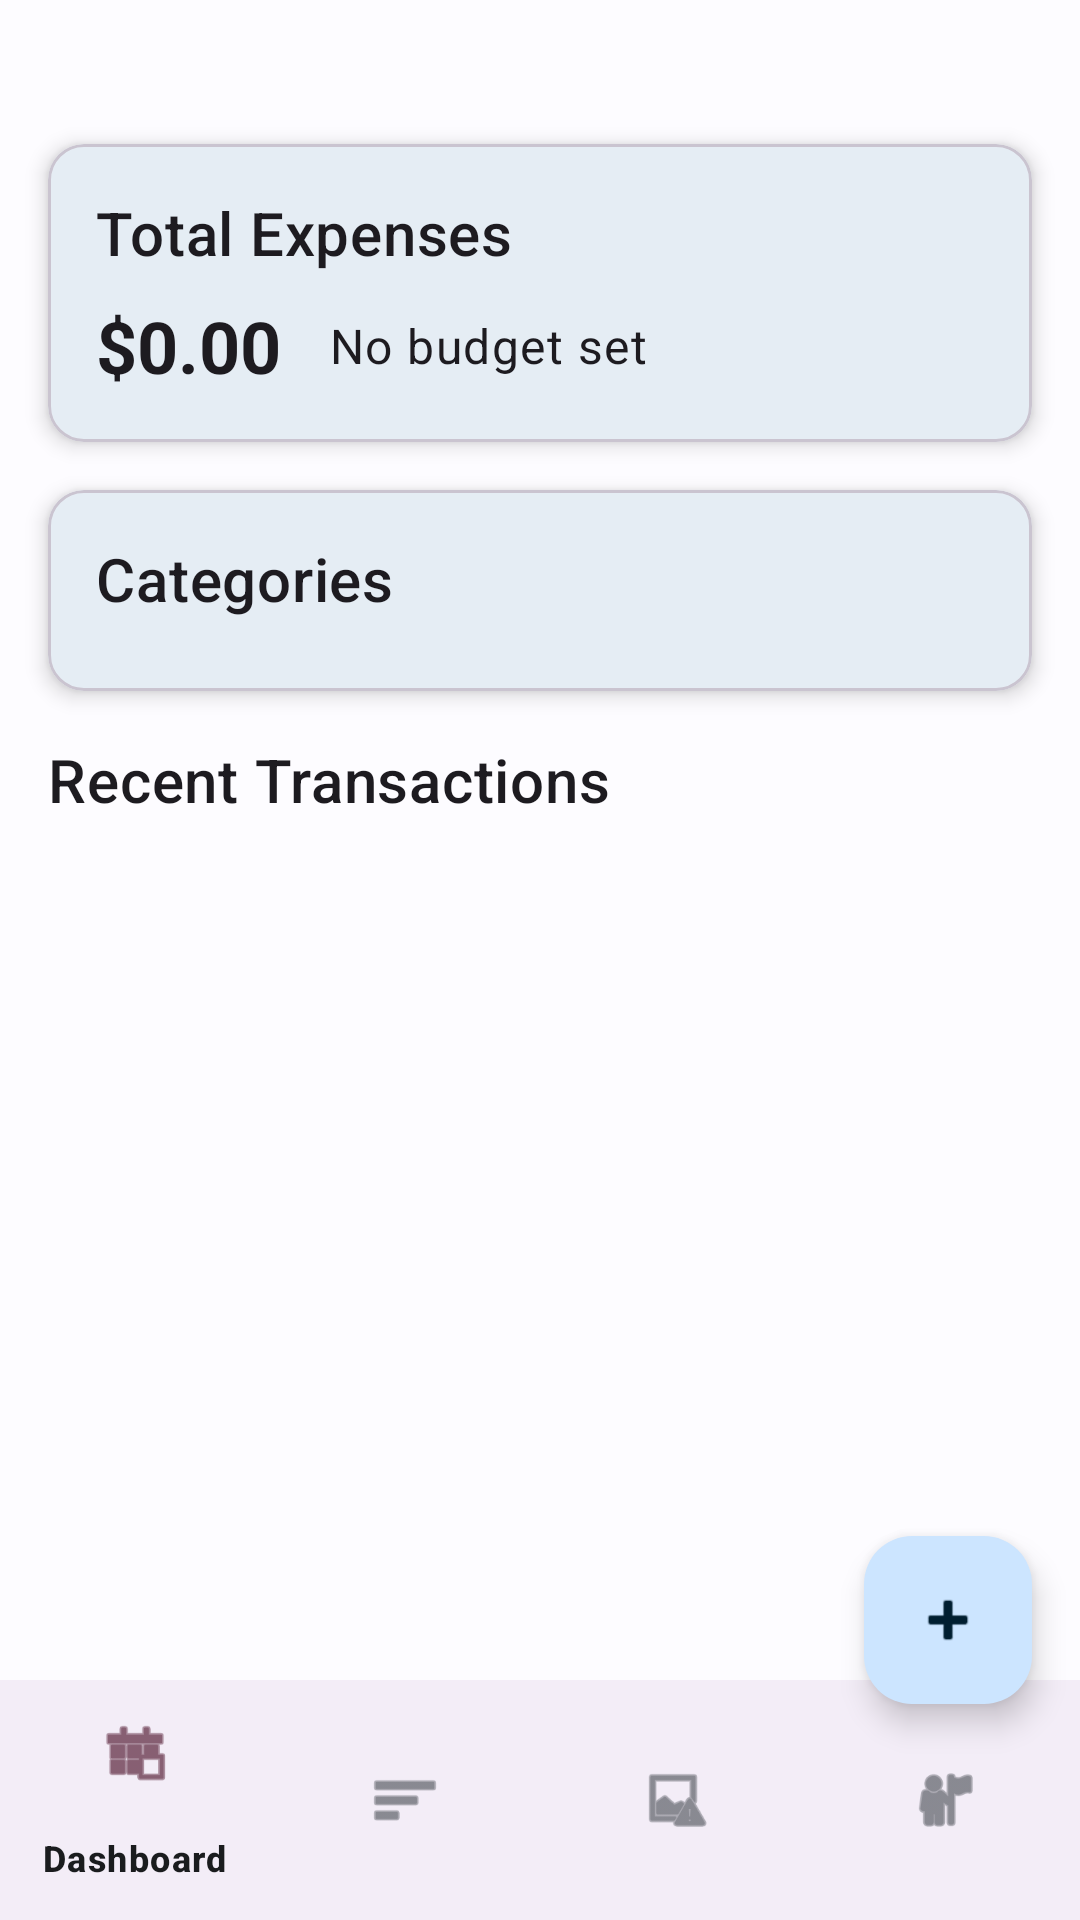

Reconstruct the res/layout file that produces this screen, plus the resources it refers to.
<!-- AndroidManifest.xml: application theme Theme.ExpenseTracker -->
<!-- res/layout/activity_main.xml -->
<?xml version="1.0" encoding="utf-8"?>
<androidx.coordinatorlayout.widget.CoordinatorLayout
    xmlns:android="http://schemas.android.com/apk/res/android"
    xmlns:app="http://schemas.android.com/apk/res-auto"
    android:id="@+id/main"
    android:layout_width="match_parent"
    android:layout_height="match_parent">

    <LinearLayout
        android:layout_width="match_parent"
        android:layout_height="match_parent"
        android:orientation="vertical"
        android:paddingTop="32dp"
        android:paddingBottom="56dp">

        <com.google.android.material.card.MaterialCardView
            android:layout_width="match_parent"
            android:layout_height="wrap_content"
            android:layout_margin="16dp"
            app:cardElevation="4dp">

            <LinearLayout
                android:layout_width="match_parent"
                android:layout_height="wrap_content"
                android:orientation="vertical"
                android:padding="16dp">

                <TextView
                    android:layout_width="wrap_content"
                    android:layout_height="wrap_content"
                    android:text="Total Expenses"
                    android:textAppearance="?attr/textAppearanceHeadline6"/>

                <LinearLayout
                    android:layout_width="match_parent"
                    android:layout_height="wrap_content"
                    android:orientation="horizontal"
                    android:gravity="center_vertical"
                    android:layout_marginTop="8dp">

                    <TextView
                        android:id="@+id/totalExpensesText"
                        android:layout_width="wrap_content"
                        android:layout_height="wrap_content"
                        android:textAppearance="?attr/textAppearanceHeadline5"
                        android:textStyle="bold"
                        android:text="$0.00"/>

                    <TextView
                        android:id="@+id/budgetStatusText"
                        android:layout_width="wrap_content"
                        android:layout_height="wrap_content"
                        android:layout_marginStart="16dp"
                        android:textAppearance="?attr/textAppearanceBody1"
                        android:text="No budget set"/>

                </LinearLayout>
            </LinearLayout>
        </com.google.android.material.card.MaterialCardView>

        <com.google.android.material.card.MaterialCardView
            android:layout_width="match_parent"
            android:layout_height="wrap_content"
            android:layout_marginHorizontal="16dp"
            android:layout_marginBottom="16dp"
            app:cardElevation="4dp">

            <LinearLayout
                android:layout_width="match_parent"
                android:layout_height="wrap_content"
                android:orientation="vertical"
                android:padding="16dp">

                <TextView
                    android:layout_width="wrap_content"
                    android:layout_height="wrap_content"
                    android:text="Categories"
                    android:textAppearance="?attr/textAppearanceHeadline6"
                    android:layout_marginBottom="8dp"/>

                <androidx.recyclerview.widget.RecyclerView
                    android:id="@+id/categoriesRecyclerView"
                    android:layout_width="match_parent"
                    android:layout_height="wrap_content"
                    android:orientation="horizontal"/>
            </LinearLayout>
        </com.google.android.material.card.MaterialCardView>

        <TextView
            android:layout_width="wrap_content"
            android:layout_height="wrap_content"
            android:text="Recent Transactions"
            android:textAppearance="?attr/textAppearanceHeadline6"
            android:layout_marginHorizontal="16dp"
            android:layout_marginBottom="8dp"/>

        <androidx.recyclerview.widget.RecyclerView
            android:id="@+id/recentTransactionsRecyclerView"
            android:layout_width="match_parent"
            android:layout_height="0dp"
            android:layout_weight="1"
            android:clipToPadding="false"
            android:paddingTop="8dp"
            android:paddingHorizontal="8dp"
            android:paddingBottom="80dp"/>
    </LinearLayout>

    <com.google.android.material.floatingactionbutton.FloatingActionButton
        android:id="@+id/addExpenseFab"
        android:layout_width="wrap_content"
        android:layout_height="wrap_content"
        android:layout_gravity="bottom|end"
        android:layout_marginEnd="16dp"
        android:layout_marginBottom="72dp"
        android:src="@android:drawable/ic_input_add"/>

    <com.google.android.material.bottomnavigation.BottomNavigationView
        android:id="@+id/bottomNavigation"
        android:layout_width="match_parent"
        android:layout_height="wrap_content"
        android:layout_gravity="bottom"
        app:menu="@menu/bottom_navigation_menu"/>

</androidx.coordinatorlayout.widget.CoordinatorLayout>
<!-- resources referenced by this layout -->
<resources>
  <style name="Theme.ExpenseTracker" parent="Base.Theme.ExpenseTracker" />
  <style name="Base.Theme.ExpenseTracker" parent="Theme.Material3.DayNight.NoActionBar">
          
          <item name="colorPrimary">@color/md_theme_light_primary</item>
          <item name="colorOnPrimary">@color/md_theme_light_onPrimary</item>
          <item name="colorPrimaryContainer">@color/md_theme_light_primaryContainer</item>
          <item name="colorOnPrimaryContainer">@color/md_theme_light_onPrimaryContainer</item>
          <item name="colorSecondary">@color/md_theme_light_secondary</item>
          <item name="colorOnSecondary">@color/md_theme_light_onSecondary</item>
          <item name="colorSecondaryContainer">@color/md_theme_light_secondaryContainer</item>
          <item name="colorOnSecondaryContainer">@color/md_theme_light_onSecondaryContainer</item>
          <item name="colorTertiary">@color/md_theme_light_tertiary</item>
          <item name="colorOnTertiary">@color/md_theme_light_onTertiary</item>
          <item name="colorTertiaryContainer">@color/md_theme_light_tertiaryContainer</item>
          <item name="colorOnTertiaryContainer">@color/md_theme_light_onTertiaryContainer</item>
          <item name="colorError">@color/md_theme_light_error</item>
          <item name="colorOnError">@color/md_theme_light_onError</item>
          <item name="colorErrorContainer">@color/md_theme_light_errorContainer</item>
          <item name="colorOnErrorContainer">@color/md_theme_light_onErrorContainer</item>
          <item name="colorOutline">@color/md_theme_light_outline</item>
          <item name="android:colorBackground">@color/md_theme_light_background</item>
          <item name="colorOnBackground">@color/md_theme_light_onBackground</item>
          <item name="colorSurface">@color/md_theme_light_surface</item>
          <item name="colorOnSurface">@color/md_theme_light_onSurface</item>
          <item name="colorSurfaceVariant">@color/md_theme_light_surfaceVariant</item>
          <item name="colorOnSurfaceVariant">@color/md_theme_light_onSurfaceVariant</item>
          <item name="colorSurfaceInverse">@color/md_theme_light_inverseSurface</item>
          <item name="colorOnSurfaceInverse">@color/md_theme_light_inverseOnSurface</item>
          <item name="colorPrimaryInverse">@color/md_theme_light_inversePrimary</item>
      </style>
  <color name="md_theme_light_primary">#006494</color>
  <color name="md_theme_light_onPrimary">#FFFFFF</color>
  <color name="md_theme_light_primaryContainer">#CCE5FF</color>
  <color name="md_theme_light_onPrimaryContainer">#001E30</color>
  <color name="md_theme_light_secondary">#B8205B</color>
  <color name="md_theme_light_onSecondary">#FFFFFF</color>
  <color name="md_theme_light_secondaryContainer">#FFD9E2</color>
  <color name="md_theme_light_onSecondaryContainer">#3F001A</color>
  <color name="md_theme_light_tertiary">#006C4C</color>
  <color name="md_theme_light_onTertiary">#FFFFFF</color>
  <color name="md_theme_light_tertiaryContainer">#89F8C7</color>
  <color name="md_theme_light_onTertiaryContainer">#002115</color>
  <color name="md_theme_light_error">#BA1A1A</color>
  <color name="md_theme_light_onError">#FFFFFF</color>
  <color name="md_theme_light_errorContainer">#FFDAD6</color>
  <color name="md_theme_light_onErrorContainer">#410002</color>
  <color name="md_theme_light_outline">#72777F</color>
  <color name="md_theme_light_background">#FDFCFF</color>
  <color name="md_theme_light_onBackground">#1A1C1E</color>
  <color name="md_theme_light_surface">#FDFCFF</color>
  <color name="md_theme_light_onSurface">#1A1C1E</color>
  <color name="md_theme_light_surfaceVariant">#DEE3EB</color>
  <color name="md_theme_light_onSurfaceVariant">#42474E</color>
  <color name="md_theme_light_inverseSurface">#2F3033</color>
  <color name="md_theme_light_inverseOnSurface">#F1F0F4</color>
  <color name="md_theme_light_inversePrimary">#8FCDFF</color>
</resources>
